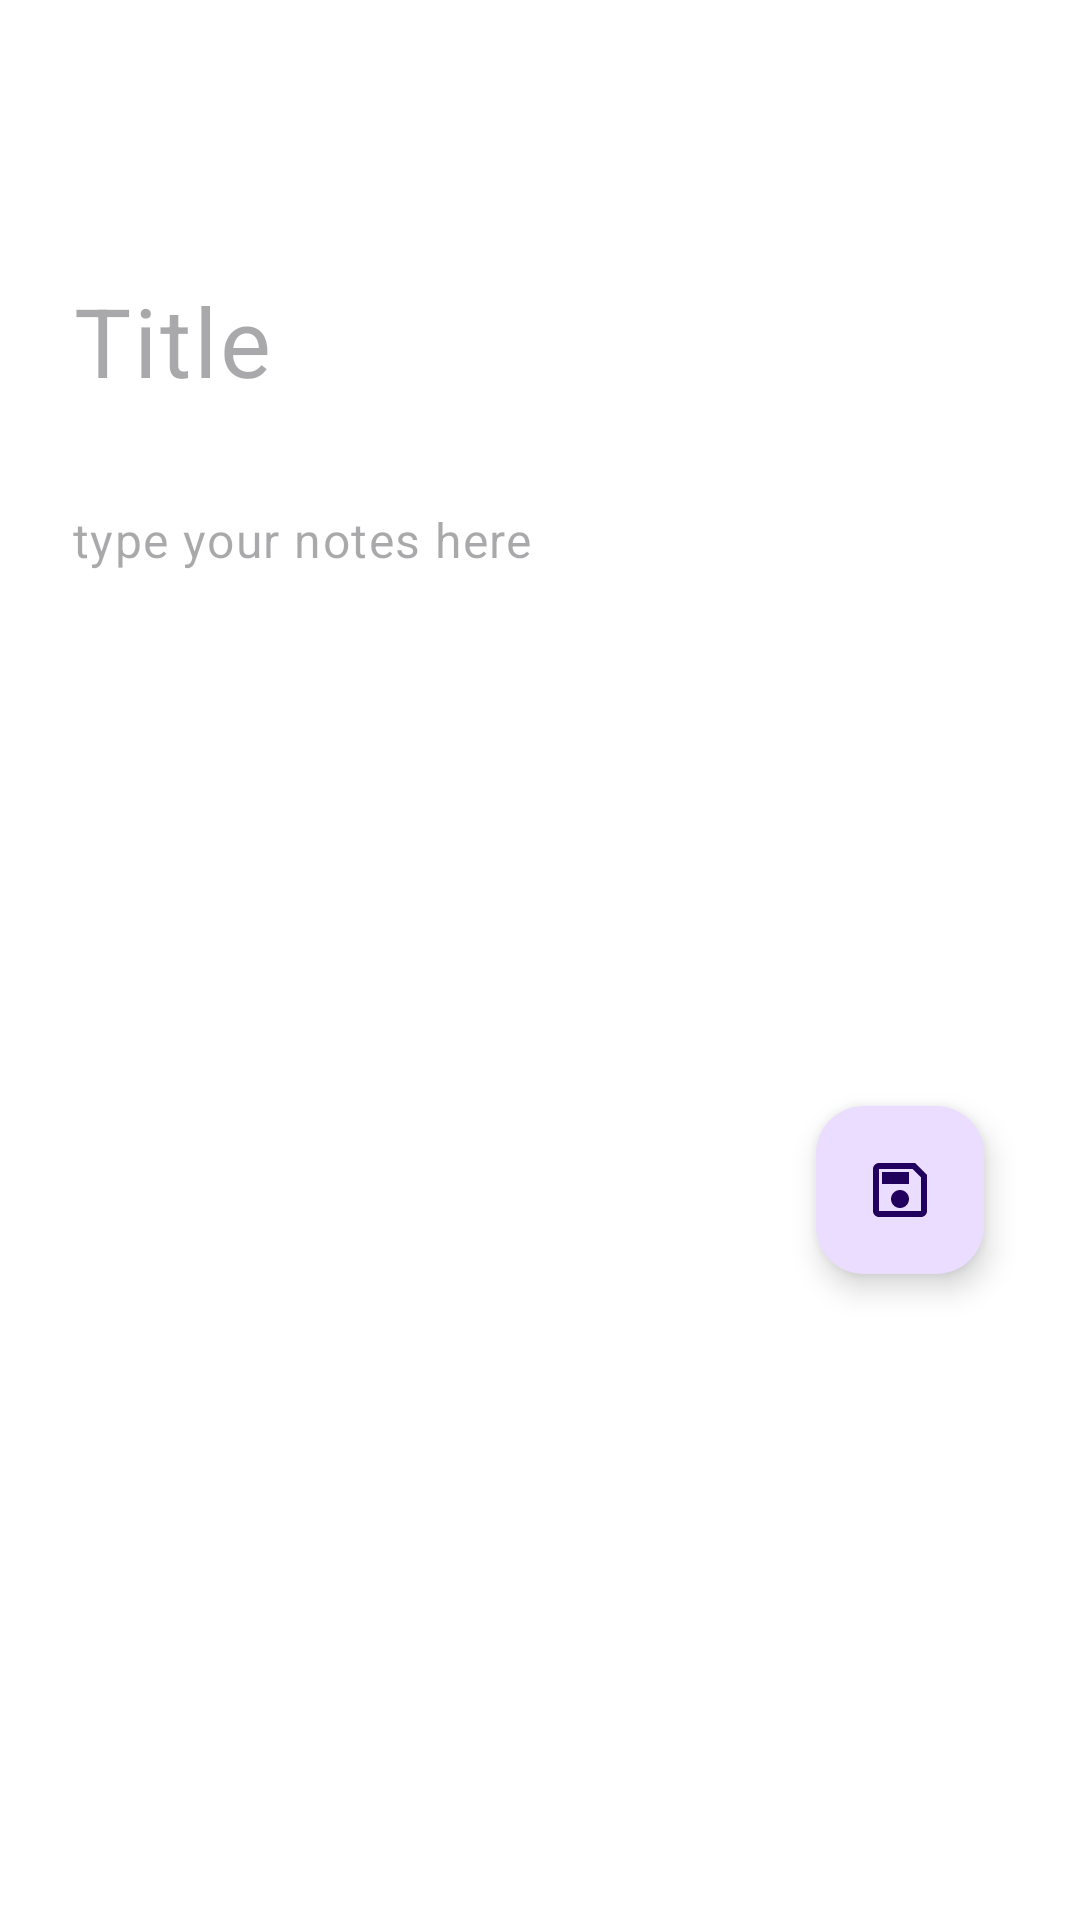

Produce the Android XML layout that renders to this screen, including the resource entries it uses.
<!-- AndroidManifest.xml: application theme Theme.DaILYNote -->
<!-- res/layout/activity_tambah_note.xml -->
<?xml version="1.0" encoding="utf-8"?>
<ScrollView xmlns:android="http://schemas.android.com/apk/res/android"
    xmlns:app="http://schemas.android.com/apk/res-auto"
    xmlns:tools="http://schemas.android.com/tools"
    android:id="@+id/main"
    android:layout_width="match_parent"
    android:layout_height="match_parent"
    tools:context=".ui.tambah_note.TambahNoteActivity">
    <androidx.constraintlayout.widget.ConstraintLayout
        android:layout_width="match_parent"
        android:layout_height="match_parent"
        android:paddingTop="64dp"
        android:paddingBottom="0dp">

        <com.google.android.material.floatingactionbutton.FloatingActionButton
            android:id="@+id/floatingActionButton"
            android:layout_width="wrap_content"
            android:layout_height="wrap_content"
            android:layout_marginEnd="32dp"
            android:layout_marginBottom="32dp"
            android:clickable="true"
            app:layout_constraintBottom_toBottomOf="parent"
            app:layout_constraintEnd_toEndOf="parent"
            app:srcCompat="@drawable/outline_save_24" />

        <EditText
            android:id="@+id/et_title"
            style="@style/Widget.Material3.AutoCompleteTextView.FilledBox"
            android:layout_width="0dp"
            android:layout_height="wrap_content"
            android:layout_marginStart="8dp"
            android:layout_marginTop="4dp"
            android:layout_marginEnd="8dp"
            android:ems="10"
            android:hint="Title"
            android:inputType="text|textMultiLine"
            android:textSize="32sp"
            app:layout_constraintEnd_toEndOf="parent"
            app:layout_constraintHorizontal_bias="0.0"
            app:layout_constraintStart_toStartOf="parent"
            app:layout_constraintTop_toTopOf="parent" />

        <EditText
            android:id="@+id/et_body"
            style="@style/Widget.Material3.AutoCompleteTextView.FilledBox"
            android:layout_width="0dp"
            android:layout_height="wrap_content"
            android:layout_marginBottom="256dp"
            android:ems="10"
            android:gravity="start|top"
            android:hint="type your notes here"
            android:inputType="textMultiLine"
            app:layout_constraintBottom_toBottomOf="parent"
            app:layout_constraintEnd_toEndOf="@+id/et_title"
            app:layout_constraintStart_toStartOf="@+id/et_title"
            app:layout_constraintTop_toBottomOf="@+id/et_title" />

        <Switch
            android:id="@+id/swDarkDetail"
            android:layout_width="wrap_content"
            android:layout_height="wrap_content"
            android:layout_marginBottom="35dp"
            android:text="mode"
            app:layout_constraintBottom_toTopOf="@+id/et_title"
            app:layout_constraintStart_toStartOf="@+id/et_title" />

    </androidx.constraintlayout.widget.ConstraintLayout>
    </ScrollView>
<!-- resources referenced by this layout -->
<resources>
  <!-- drawable outline_save_24 (drawable) -->
  <vector xmlns:android="http://schemas.android.com/apk/res/android" android:height="24dp" android:tint="#F4A940" android:viewportHeight="24" android:viewportWidth="24" android:width="24dp">
        
      <path android:fillColor="@android:color/white" android:pathData="M17,3L5,3c-1.11,0 -2,0.9 -2,2v14c0,1.1 0.89,2 2,2h14c1.1,0 2,-0.9 2,-2L21,7l-4,-4zM19,19L5,19L5,5h11.17L19,7.83L19,19zM12,12c-1.66,0 -3,1.34 -3,3s1.34,3 3,3 3,-1.34 3,-3 -1.34,-3 -3,-3zM6,6h9v4L6,10z"/>
      
  </vector>
  <style name="Theme.DaILYNote" parent="Base.Theme.DaILYNote" />
  <style name="Base.Theme.DaILYNote" parent="Theme.Material3.DayNight">
          
          <item name="colorPrimary">#FFB347</item>
          
          <item name="colorPrimaryVariant">#1A1A1A</item>
          
          <item name="colorOnPrimary">#FFFFFF</item>
          
          
          <item name="colorSecondary">#FFB347</item>
          
          <item name="colorOnSecondary">#FFB347</item>
          
          <item name="android:colorBackground">#FFFFFF</item>
          
          <item name="colorSurface">#FFFFFF</item>
          <item name="colorOnSurface">#FFB347</item>
          
          <item name="colorAccent">#F5A623</item>
  
          <item name="colorOnTertiaryContainer">#FFB347</item>
      </style>
</resources>
